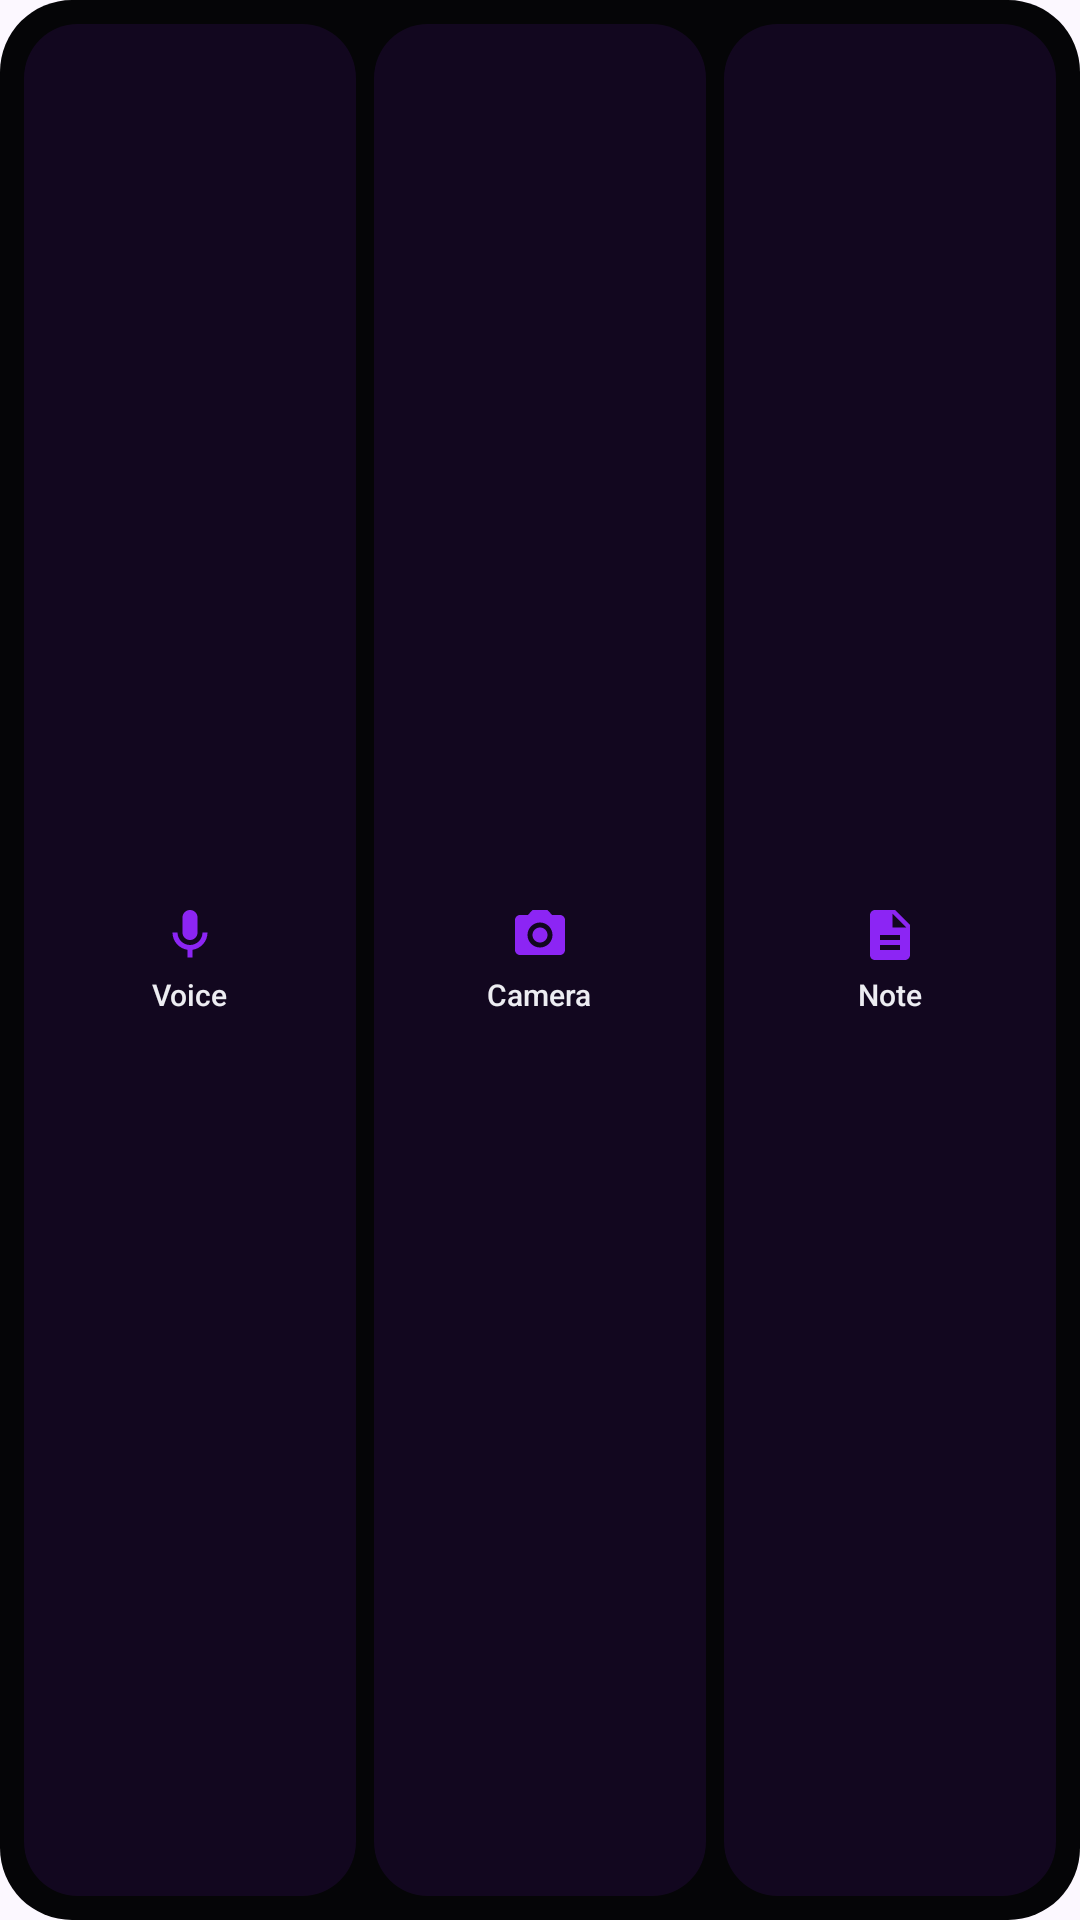

Android layout source for this screen:
<!-- AndroidManifest.xml: application theme Theme.MemGallery -->
<!-- res/layout/widget_capture_bar_preview.xml -->
<?xml version="1.0" encoding="utf-8"?>
<LinearLayout xmlns:android="http://schemas.android.com/apk/res/android"
    android:layout_width="match_parent"
    android:layout_height="match_parent"
    android:background="@drawable/widget_preview_background"
    android:orientation="horizontal"
    android:padding="8dp"
    android:weightSum="3">

    <LinearLayout
        android:layout_width="0dp"
        android:layout_height="match_parent"
        android:layout_weight="1"
        android:background="@drawable/widget_capture_tile_bg"
        android:gravity="center"
        android:orientation="vertical">

        <ImageView
            android:layout_width="20dp"
            android:layout_height="20dp"
            android:src="@drawable/ic_mic"
            android:tint="#8C25F4"
            android:contentDescription="@string/shortcut_record_audio" />

        <TextView
            android:layout_width="wrap_content"
            android:layout_height="wrap_content"
            android:layout_marginTop="3dp"
            android:fontFamily="sans-serif-medium"
            android:text="Voice"
            android:textColor="#EDEDF2"
            android:textSize="10sp" />
    </LinearLayout>

    <Space
        android:layout_width="6dp"
        android:layout_height="match_parent" />

    <LinearLayout
        android:layout_width="0dp"
        android:layout_height="match_parent"
        android:layout_weight="1"
        android:background="@drawable/widget_capture_tile_bg"
        android:gravity="center"
        android:orientation="vertical">

        <ImageView
            android:layout_width="20dp"
            android:layout_height="20dp"
            android:src="@drawable/ic_camera"
            android:tint="#8C25F4"
            android:contentDescription="@string/shortcut_add" />

        <TextView
            android:layout_width="wrap_content"
            android:layout_height="wrap_content"
            android:layout_marginTop="3dp"
            android:fontFamily="sans-serif-medium"
            android:text="Camera"
            android:textColor="#EDEDF2"
            android:textSize="10sp" />
    </LinearLayout>

    <Space
        android:layout_width="6dp"
        android:layout_height="match_parent" />

    <LinearLayout
        android:layout_width="0dp"
        android:layout_height="match_parent"
        android:layout_weight="1"
        android:background="@drawable/widget_capture_tile_bg"
        android:gravity="center"
        android:orientation="vertical">

        <ImageView
            android:layout_width="20dp"
            android:layout_height="20dp"
            android:src="@drawable/ic_note"
            android:tint="#8C25F4"
            android:contentDescription="@string/shortcut_create_note" />

        <TextView
            android:layout_width="wrap_content"
            android:layout_height="wrap_content"
            android:layout_marginTop="3dp"
            android:fontFamily="sans-serif-medium"
            android:text="Note"
            android:textColor="#EDEDF2"
            android:textSize="10sp" />
    </LinearLayout>
</LinearLayout>
<!-- resources referenced by this layout -->
<resources>
  <!-- drawable ic_camera (drawable) -->
  <vector xmlns:android="http://schemas.android.com/apk/res/android"
      android:width="24dp"
      android:height="24dp"
      android:viewportWidth="24"
      android:viewportHeight="24">
      <path
          android:fillColor="#FF000000"
          android:pathData="M9,2L7.17,4H4c-1.1,0 -2,0.9 -2,2v12c0,1.1 0.9,2 2,2h16c1.1,0 2,-0.9 2,-2V6c0,-1.1 -0.9,-2 -2,-2h-3.17L15,2H9zM12,17c-2.76,0 -5,-2.24 -5,-5s2.24,-5 5,-5 5,2.24 5,5 -2.24,5 -5,5zM12,9c-1.66,0 -3,1.34 -3,3s1.34,3 3,3 3,-1.34 3,-3 -1.34,-3 -3,-3z"/>
  </vector>
  <!-- drawable ic_mic (drawable) -->
  <vector xmlns:android="http://schemas.android.com/apk/res/android"
      android:width="24dp"
      android:height="24dp"
      android:viewportWidth="24"
      android:viewportHeight="24">
      <path
          android:fillColor="#FF000000"
          android:pathData="M12,14c1.66,0 3,-1.34 3,-3V5c0,-1.66 -1.34,-3 -3,-3S9,3.34 9,5v6c0,1.66 1.34,3 3,3zM17,11c0,2.76 -2.24,5 -5,5s-5,-2.24 -5,-5H5c0,3.53 2.61,6.43 6,6.92V21h2v-3.08c3.39,-0.49 6,-3.39 6,-6.92h-2z"/>
  </vector>
  <!-- drawable ic_note (drawable) -->
  <vector xmlns:android="http://schemas.android.com/apk/res/android"
      android:width="24dp"
      android:height="24dp"
      android:viewportWidth="24"
      android:viewportHeight="24">
      <path
          android:fillColor="#FF000000"
          android:pathData="M14,2H6c-1.1,0 -1.99,0.9 -1.99,2L4,20c0,1.1 0.89,2 1.99,2H18c1.1,0 2,-0.9 2,-2V8l-6,-6zM16,18H8v-2h8v2zM16,14H8v-2h8v2zM13,9V3.5L18.5,9H13z"/>
  </vector>
  <!-- drawable widget_capture_tile_bg (drawable) -->
  <?xml version="1.0" encoding="utf-8"?>
  <shape xmlns:android="http://schemas.android.com/apk/res/android"
      android:shape="rectangle">
      <corners android:radius="18dp" />
      <solid android:color="#1A8C25F4" />
  </shape>
  <!-- drawable widget_preview_background (drawable) -->
  <?xml version="1.0" encoding="utf-8"?>
  <shape xmlns:android="http://schemas.android.com/apk/res/android"
      android:shape="rectangle">
      <corners android:radius="24dp" />
      <solid android:color="#050507" />
  </shape>
  <string name="shortcut_add">Add</string>
  <string name="shortcut_create_note">Create Note</string>
  <string name="shortcut_record_audio">Record Audio</string>
  <style name="Theme.MemGallery" parent="android:Theme.Material.Light.NoActionBar">
          <item name="android:windowBackground">#FCF8FF</item>
          <item name="android:navigationBarColor">#FCF8FF</item>
      </style>
</resources>
